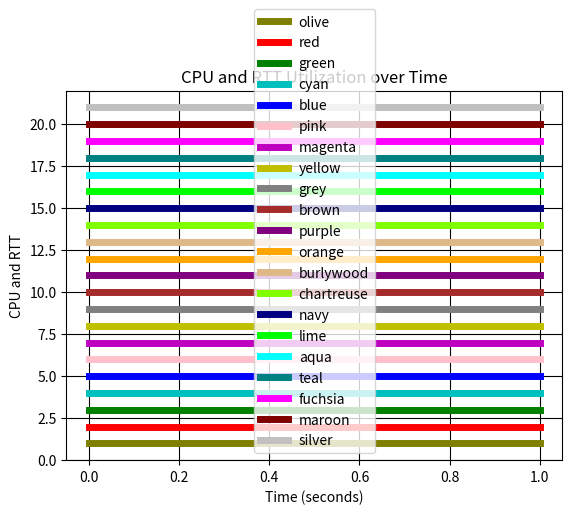

Python code for this plot:
from matplotlib import pyplot as plt
import random as r


def plot_resource_util():
    fig1 = plt.figure('Resource Utilization')
    x = [0, 5]
    olive = [1, 1]
    red = [2, 2]

    fig1 = plt.grid(True, color='k')
    fig1 = plt.plot(olive, linewidth=5, label='olive', color='olive')
    fig1 = plt.plot(red, linewidth=5, label='red', color='red')
    fig1 = plt.plot([3, 3], linewidth=5, label='green', color='g')
    fig1 = plt.plot([4, 4], linewidth=5, label='cyan', color='c')
    fig1 = plt.plot([5, 5], linewidth=5, label='blue', color='b')
    fig1 = plt.plot([6, 6], linewidth=5, label='pink', color='pink')
    fig1 = plt.plot([7, 7], linewidth=5, label='magenta', color='m')
    fig1 = plt.plot([8, 8], linewidth=5, label='yellow', color='y')
    fig1 = plt.plot([9, 9], linewidth=5, label='grey', color='grey')
    fig1 = plt.plot([10, 10], linewidth=5, label='brown', color='brown')
    fig1 = plt.plot([11, 11], linewidth=5, label='purple', color='purple')
    fig1 = plt.plot([12, 12], linewidth=5, label='orange', color='orange')
    fig1 = plt.plot([13, 13], linewidth=5, label='burlywood', color='burlywood')
    fig1 = plt.plot([14, 14], linewidth=5, label='chartreuse', color='chartreuse')
    fig1 = plt.plot([15, 15], linewidth=5, label='navy', color='navy')
    fig1 = plt.plot([16, 16], linewidth=5, label='lime', color='lime')
    fig1 = plt.plot([17, 17], linewidth=5, label='aqua', color='aqua')
    fig1 = plt.plot([18, 18], linewidth=5, label='teal', color='teal')
    fig1 = plt.plot([19, 19], linewidth=5, label='fuchsia', color='fuchsia')
    fig1 = plt.plot([20, 20], linewidth=5, label='maroon', color='maroon')
    fig1 = plt.plot([21, 21], linewidth=5, label='silver', color='silver')
    fig1 = plt.title('CPU and RTT Utilization over Time')
    fig1 = plt.ylabel('CPU and RTT')
    fig1 = plt.xlabel('Time (seconds)')
    fig1 = plt.legend()
    plt.show()

plot_resource_util()